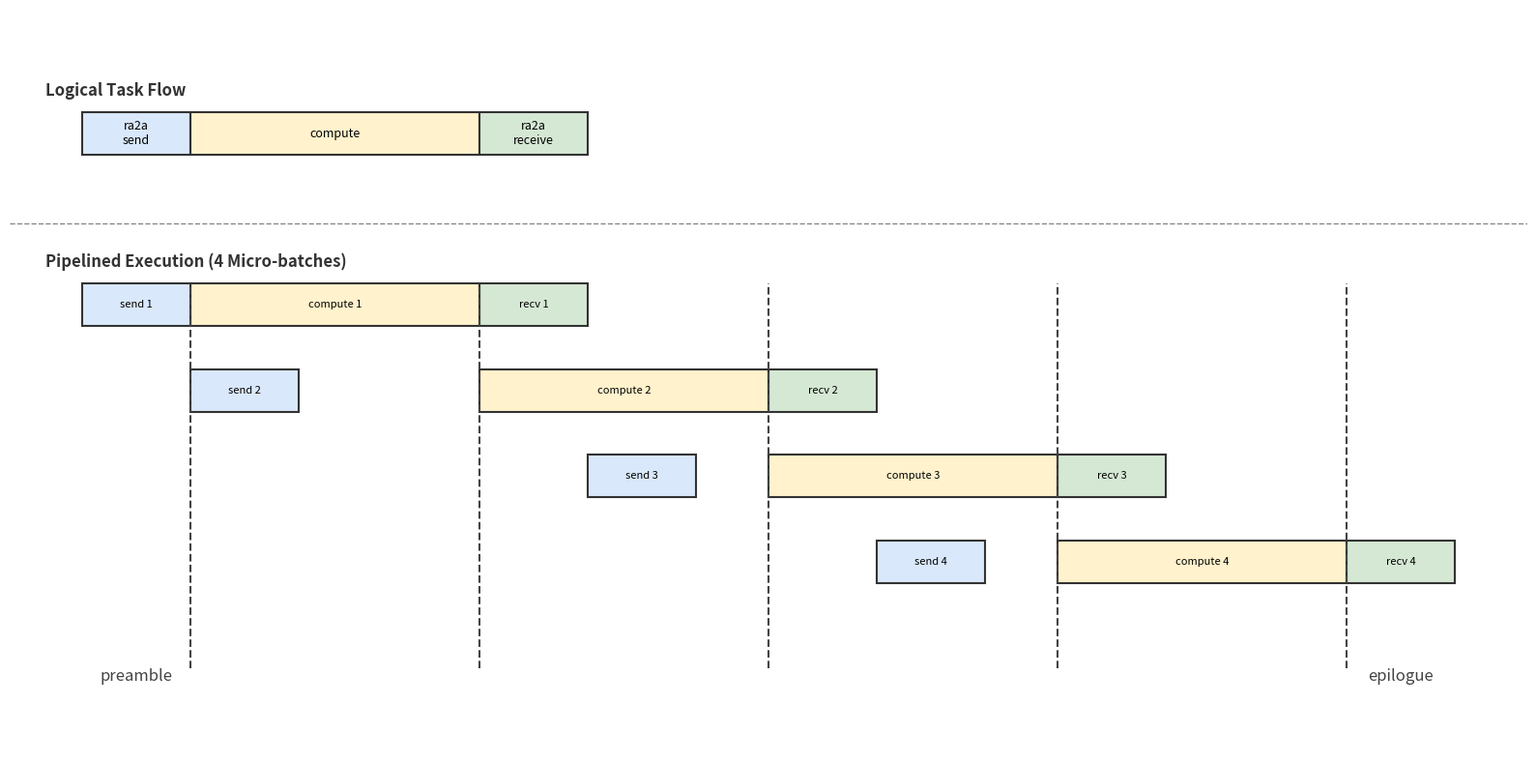

Write Python code to recreate this figure.
import matplotlib.pyplot as plt
import matplotlib.patches as patches


def draw_final_corrected_pipeline():
    # --- Configuration ---
    num_batches = 4

    # Time units
    # Requirement: Send + Recv < Compute (to show slack)
    # Requirement: Send and Recv do not overlap (sequential contention)
    w_send = 1.5
    w_recv = 1.5
    w_compute = 4.0
    # Total comms = 3.0, Compute = 4.0. Slack = 1.0.

    # Layout dimensions
    h_bar = 0.5
    y_spacing = 1.0

    # Vertical Positions
    y_title = 6.2
    y_logical_row = 5.5
    y_pipe_header = 4.2
    y_pipe_start = 3.5

    # Colors
    c_send = "#DAE8FC"  # Blue
    c_compute = "#FFF2CC"  # Yellow
    c_recv = "#D5E8D4"  # Green
    c_stroke = "#333333"  # Dark Grey

    fig, ax = plt.subplots(figsize=(16, 8), dpi=100)

    # ==========================================
    # 1. Logical Task Flow (Top)
    # ==========================================
    ax.text(
        -0.5, y_title, "Logical Task Flow", fontsize=12, fontweight="bold", color="#333"
    )

    patches_logical = [
        (0, "ra2a\nsend", c_send, w_send),
        (w_send, "compute", c_compute, w_compute),
        (w_send + w_compute, "ra2a\nreceive", c_recv, w_recv),
    ]

    for x, lbl, col, w in patches_logical:
        rect = patches.Rectangle(
            (x, y_logical_row),
            w,
            h_bar,
            linewidth=1.5,
            edgecolor=c_stroke,
            facecolor=col,
        )
        ax.add_patch(rect)
        ax.text(
            x + w / 2,
            y_logical_row + h_bar / 2,
            lbl,
            ha="center",
            va="center",
            fontsize=9,
        )

    # Divider Line
    ax.plot(
        [-1, 22],
        [y_pipe_header + 0.5, y_pipe_header + 0.5],
        color="#888",
        linestyle="--",
        linewidth=1,
    )

    # ==========================================
    # 2. Pipelined Execution (Bottom)
    # ==========================================
    ax.text(
        -0.5,
        y_pipe_header,
        f"Pipelined Execution ({num_batches} Micro-batches)",
        fontsize=12,
        fontweight="bold",
        color="#333",
    )

    # --- Timing Calculations ---
    # We anchor everything to the Compute blocks because they are the bottleneck.
    # Compute blocks run back-to-back starting after the first Send.

    comp_starts = []
    comp_ends = []

    # Batch 0 Compute starts exactly when Batch 0 Send ends
    current_c_start = w_send

    for i in range(num_batches):
        comp_starts.append(current_c_start)
        comp_ends.append(current_c_start + w_compute)
        current_c_start += w_compute  # Serialized execution

    # Draw Batches
    for i in range(num_batches):
        y = y_pipe_start - (i * y_spacing)

        # --- A. Receive Block ---
        # Starts immediately after THIS batch's compute finishes
        r_start = comp_ends[i]
        rect_r = patches.Rectangle(
            (r_start, y),
            w_recv,
            h_bar,
            linewidth=1.5,
            edgecolor=c_stroke,
            facecolor=c_recv,
        )
        ax.add_patch(rect_r)
        ax.text(
            r_start + w_recv / 2,
            y + h_bar / 2,
            f"recv {i + 1}",
            ha="center",
            va="center",
            fontsize=8,
        )

        # --- B. Compute Block ---
        c_start = comp_starts[i]
        rect_c = patches.Rectangle(
            (c_start, y),
            w_compute,
            h_bar,
            linewidth=1.5,
            edgecolor=c_stroke,
            facecolor=c_compute,
        )
        ax.add_patch(rect_c)
        ax.text(
            c_start + w_compute / 2,
            y + h_bar / 2,
            f"compute {i + 1}",
            ha="center",
            va="center",
            fontsize=8,
        )

        # --- C. Send Block ---
        # Determine Start Time based on contention logic
        if i == 0:
            s_start = 0
        elif i == 1:
            # Batch 2 Send happens inside Batch 1 Compute.
            # There is no "Recv Batch 0" to contend with.
            # It starts as soon as Batch 1 Compute starts.
            s_start = comp_starts[i - 1]
        else:
            # Batch N Send (where N > 2) happens inside Batch N-1 Compute.
            # However, Batch N-2 Receive is ALSO happening inside Batch N-1 Compute.
            # Contention Rule: Recv(N-2) first, then Send(N).

            # Recv(i-2) starts at comp_ends[i-2].
            # Note: comp_ends[i-2] is exactly comp_starts[i-1].
            # So Recv(i-2) occupies [comp_starts[i-1], comp_starts[i-1] + w_recv].

            # Therefore, Send(i) must wait until Recv(i-2) finishes.
            s_start = comp_starts[i - 1] + w_recv

        rect_s = patches.Rectangle(
            (s_start, y),
            w_send,
            h_bar,
            linewidth=1.5,
            edgecolor=c_stroke,
            facecolor=c_send,
        )
        ax.add_patch(rect_s)
        ax.text(
            s_start + w_send / 2,
            y + h_bar / 2,
            f"send {i + 1}",
            ha="center",
            va="center",
            fontsize=8,
        )

    # ==========================================
    # 3. Vertical Markers & Labels
    # ==========================================

    # Helper for dashed lines
    def draw_line(x):
        plt.vlines(
            x=x,
            ymin=-0.5,
            ymax=y_pipe_start + h_bar,
            colors="#444",
            linestyles="--",
            linewidth=1.5,
        )

    # Line 1: End of Preamble (Start of first Compute)
    preamble_end_x = comp_starts[0]
    draw_line(preamble_end_x)

    # Label: "Preamble" -> Centered in the first column (0 to 1.5)
    ax.text(
        preamble_end_x / 2,
        -0.5,
        "preamble",
        ha="center",
        va="top",
        fontsize=12,
        fontstyle="italic",
        color="#444",
    )

    # Line 2, 3...: Steady states (End of computes)
    for idx, x in enumerate(comp_ends):
        draw_line(x)

        # Label: "Epilogue" -> Under the last section
        if idx == num_batches - 1:
            # Center the label between end of last compute and end of last receive
            epilogue_center = x + (w_recv / 2)
            ax.text(
                epilogue_center,
                -0.5,
                "epilogue",
                ha="center",
                va="top",
                fontsize=12,
                fontstyle="italic",
                color="#444",
            )

    # --- Final Layout ---
    total_width = comp_ends[-1] + w_recv
    ax.set_xlim(-1, total_width + 1)
    ax.set_ylim(-1.5, y_title + 1)
    ax.axis("off")
    plt.tight_layout()
    plt.savefig("out.svg")
    plt.show()


if __name__ == "__main__":
    draw_final_corrected_pipeline()
